Photos from the image-classification dataset "dataset" in the GitHub repository nicolawatt/ENG5337. Its 6 classes are: horizontal, junction, left, no line, right, vertical.

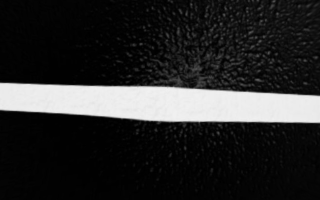
Label: horizontal

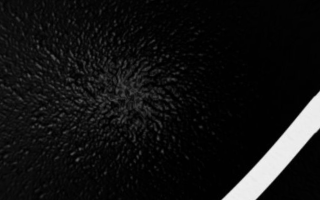
Label: right

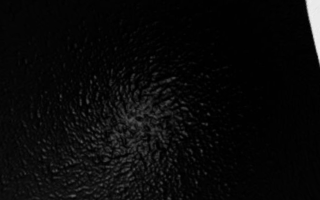
Label: vertical

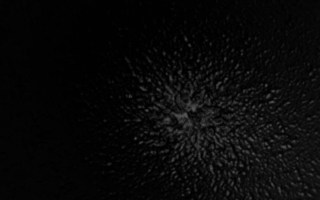
Label: no line

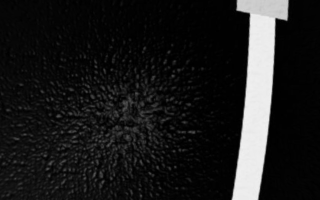
Label: vertical

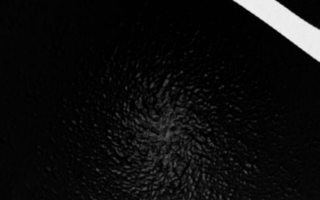
Label: left
